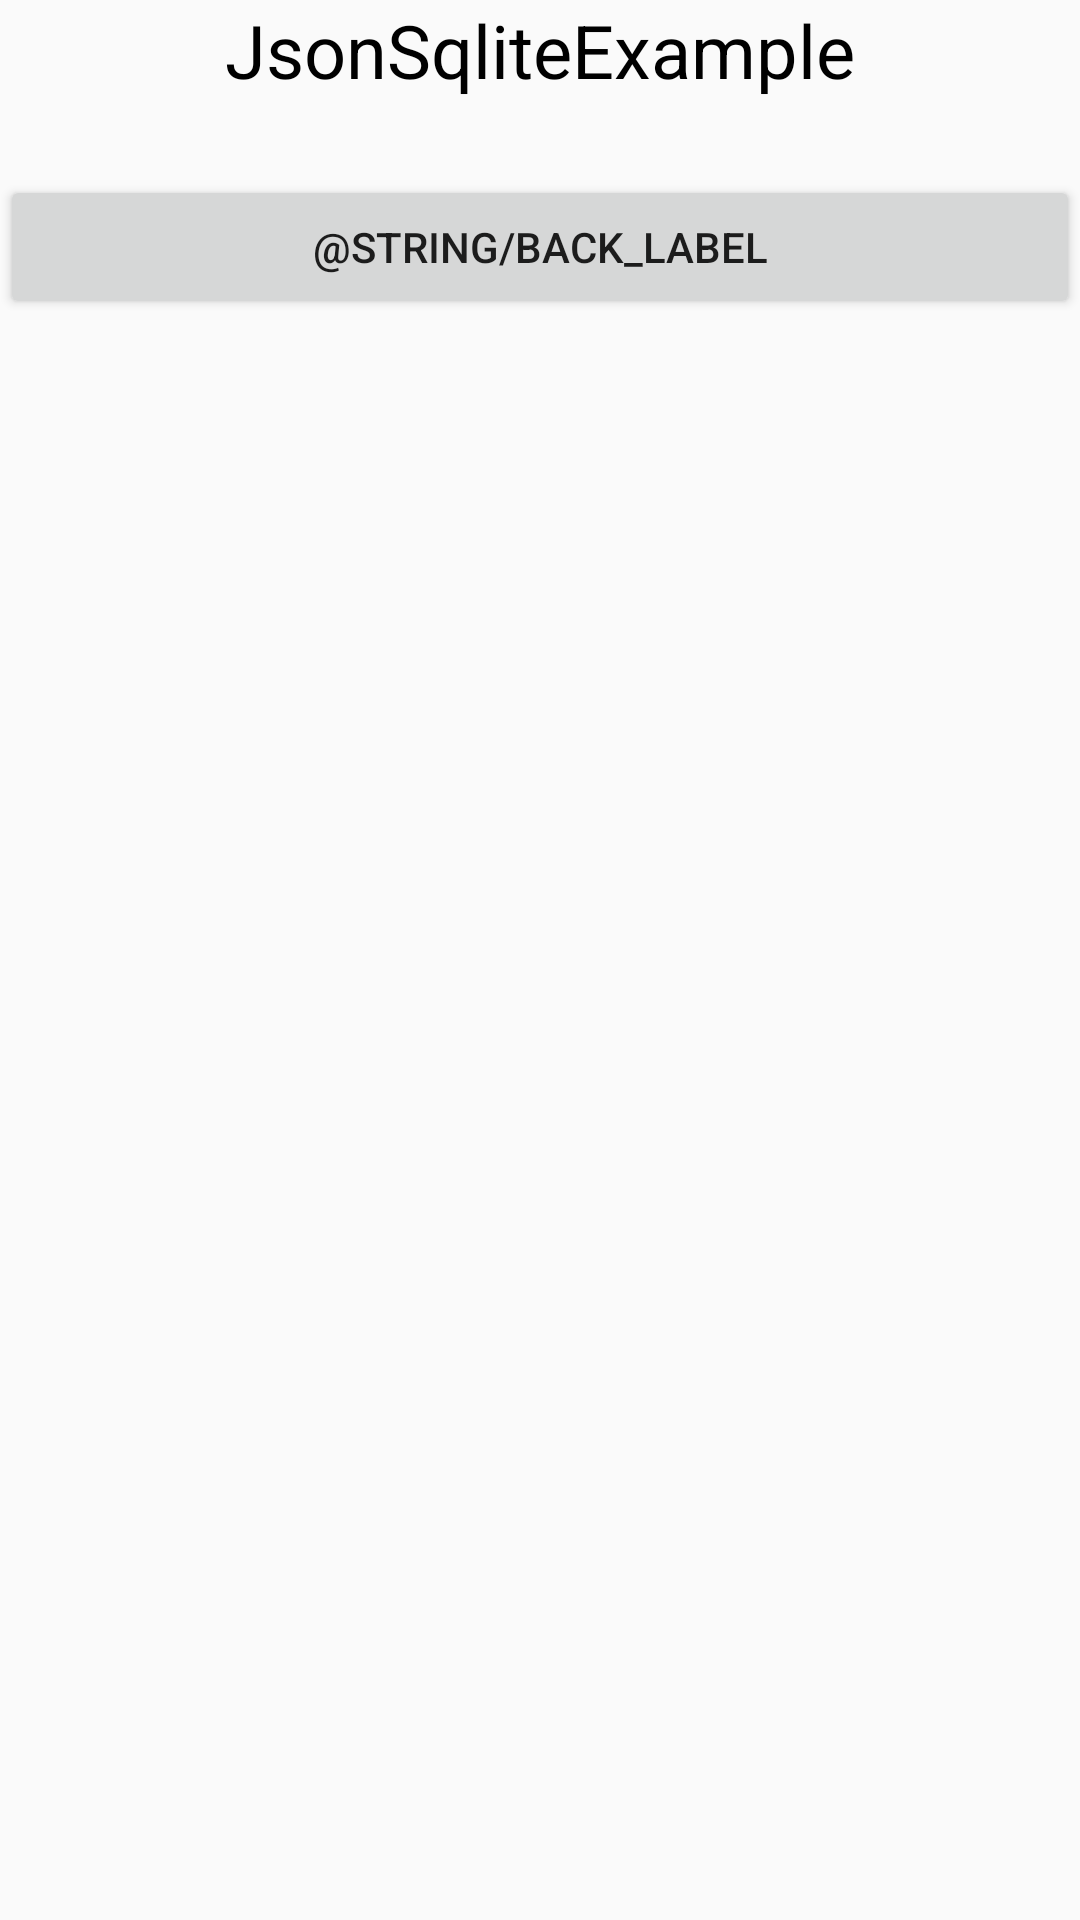

Produce the Android XML layout that renders to this screen, including the resource entries it uses.
<!-- AndroidManifest.xml: application theme AppTheme -->
<!-- res/layout/listview.xml -->
<RelativeLayout xmlns:android="http://schemas.android.com/apk/res/android"
    xmlns:tools="http://schemas.android.com/tools"
    android:layout_width="match_parent"
    android:layout_height="match_parent"
    tools:context=".HttpActivity">

    <ProgressBar
        style="?android:attr/progressBarStyleLarge"
        android:layout_width="wrap_content"
        android:layout_height="wrap_content"
        android:id="@+id/progressBar"
        android:layout_centerVertical="true"
        android:layout_centerHorizontal="true"
        android:visibility="invisible"/>

    <LinearLayout
        android:orientation="vertical"
        android:layout_height="wrap_content"
        android:layout_width="match_parent"
        android:layout_gravity="center">

        <TextView
            android:text="@string/app_name"
            android:layout_height="wrap_content"
            android:layout_width="wrap_content"
            android:layout_gravity="center"
            android:layout_marginBottom="25dip"
            android:textSize="24.5sp"
            android:textColor="@color/textground" />

        <ListView
            android:layout_width="wrap_content"
            android:layout_height="wrap_content"
            android:id="@+id/listView"
            android:layout_alignParentTop="true"
            android:layout_alignParentLeft="true"
            android:layout_alignParentStart="true"/>

        <Button
            android:id="@+id/exit_button"
            android:layout_width="match_parent"
            android:layout_height="wrap_content"
            android:text="@string/back_label"/>

    </LinearLayout>

</RelativeLayout>
<!-- resources referenced by this layout -->
<resources>
  <color name="textground">#ff000000</color>
  <string name="app_name">JsonSqliteExample</string>
  <style name="AppTheme" parent="Theme.AppCompat.Light.DarkActionBar">
          
      </style>
</resources>
